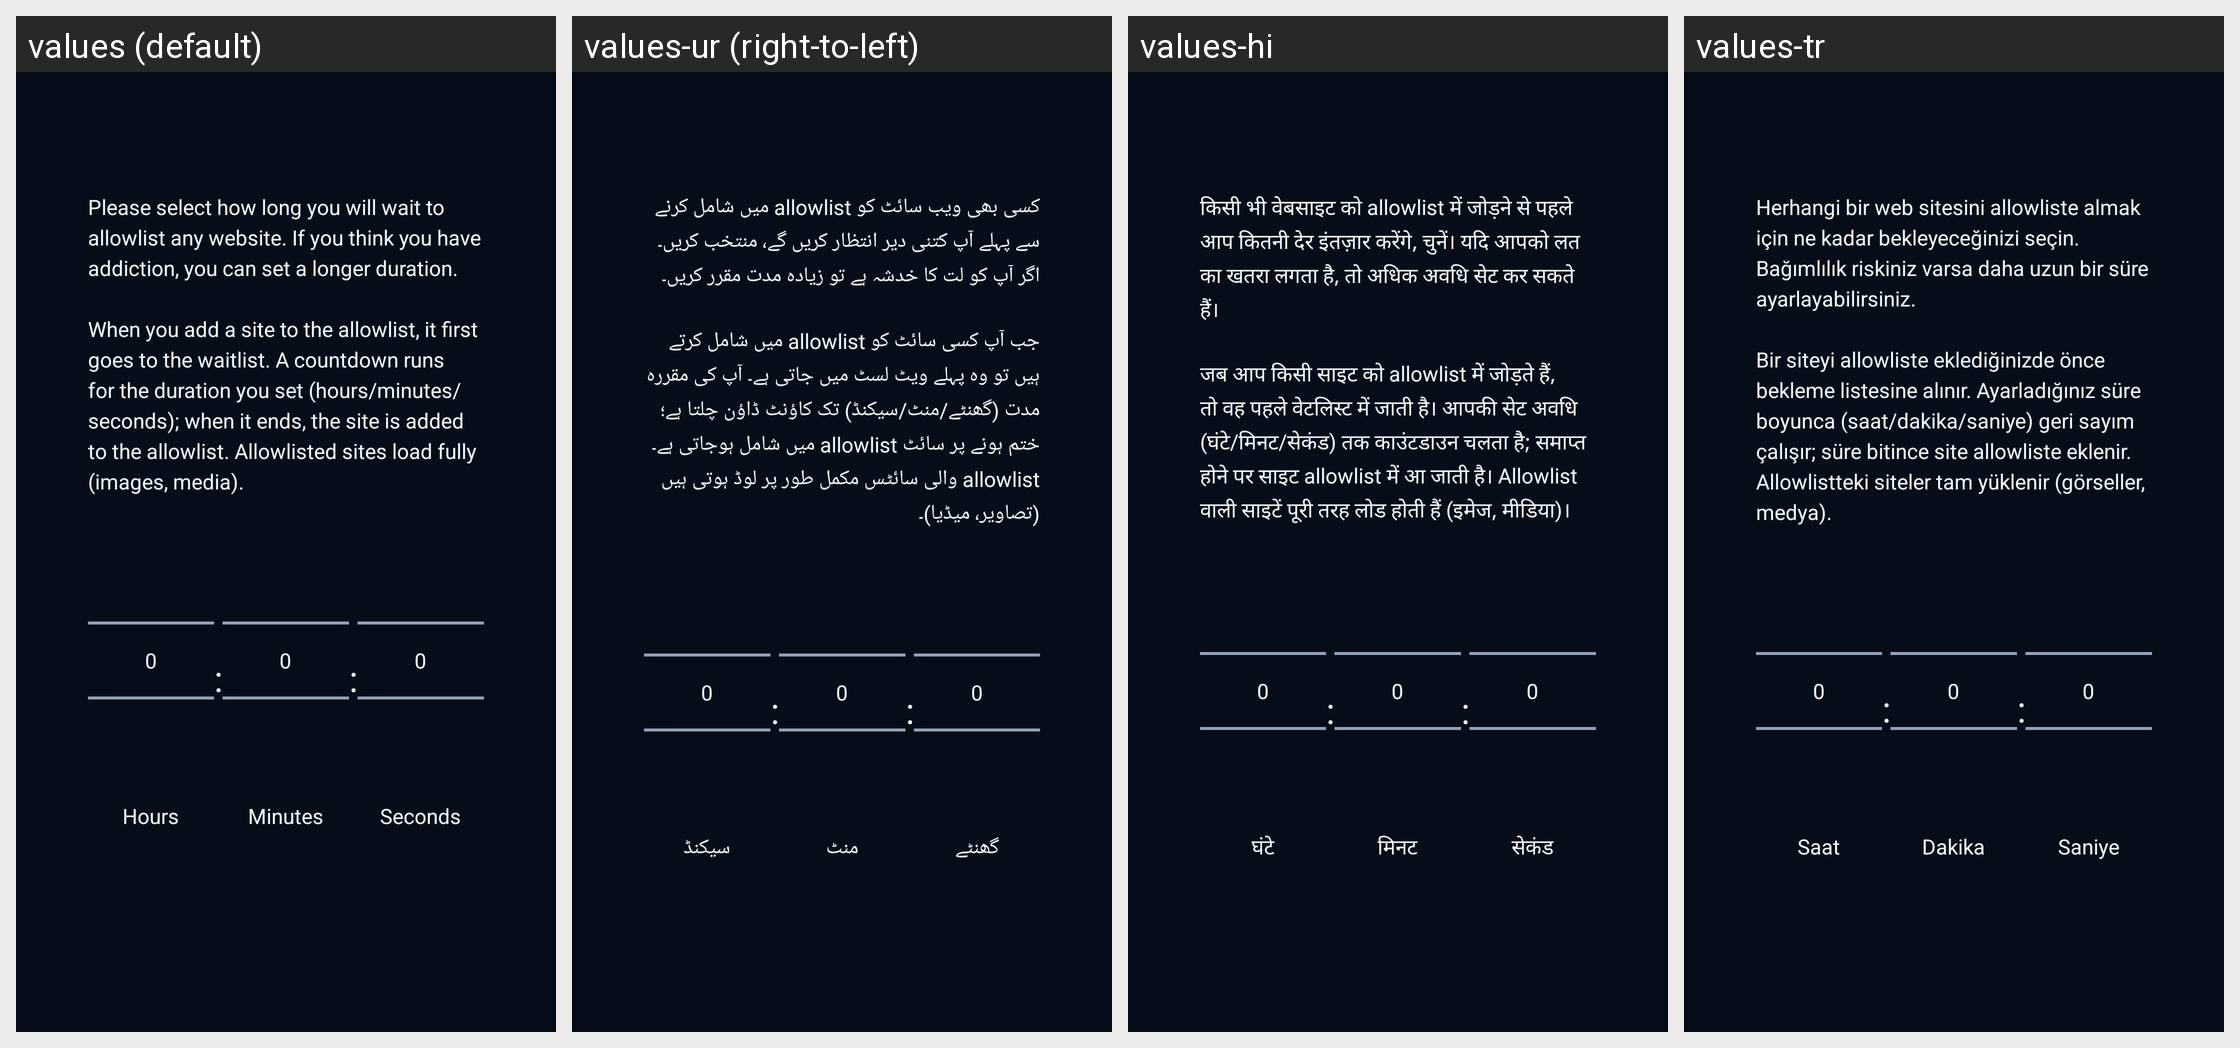

Strings drawn on this Android screen and how each of the app's shown locales translates them:
Android screen res/layout/dialog_onboarding_duration.xml rendered under 4 locales, left to right: values (default), values-ur (right-to-left), values-hi, values-tr. Device: Nexus 5 (rendered at 1080×1920; each locale shown at half size, 540×960, under a caption strip naming it); theme Theme.SafeBrowser.
Other locales in the repository, not shown: values-ar, values-de, values-es, values-fil, values-id, values-pt-rBR.
Strings drawn on this screen, with the default value and each locale's value (text and hints the layout hard-codes, and strings that could not be matched under every locale, appear in the picture but are not listed):

lock_duration_explain
  values: Please select how long you will wait to allowlist any website. If you think you have addiction, you can set a longer duration.
      
      When you add a site to the allowlist, it first goes to the waitlist. A countdown runs for the duration you set (hours/minutes/seconds); when it ends, the site is added to the allowlist. Allowlisted sites load fully (images, media).
  values-ur: کسی بھی ویب سائٹ کو allowlist میں شامل کرنے سے پہلے آپ کتنی دیر انتظار کریں گے، منتخب کریں۔ اگر آپ کو لت کا خدشہ ہے تو زیادہ مدت مقرر کریں۔
      
      جب آپ کسی سائٹ کو allowlist میں شامل کرتے ہیں تو وہ پہلے ویٹ لسٹ میں جاتی ہے۔ آپ کی مقررہ مدت (گھنٹے/منٹ/سیکنڈ) تک کاؤنٹ ڈاؤن چلتا ہے؛ ختم ہونے پر سائٹ allowlist میں شامل ہوجاتی ہے۔ allowlist والی سائٹس مکمل طور پر لوڈ ہوتی ہیں (تصاویر، میڈیا)۔
  values-hi: किसी भी वेबसाइट को allowlist में जोड़ने से पहले आप कितनी देर इंतज़ार करेंगे, चुनें। यदि आपको लत का खतरा लगता है, तो अधिक अवधि सेट कर सकते हैं।
      
      जब आप किसी साइट को allowlist में जोड़ते हैं, तो वह पहले वेटलिस्ट में जाती है। आपकी सेट अवधि (घंटे/मिनट/सेकंड) तक काउंटडाउन चलता है; समाप्त होने पर साइट allowlist में आ जाती है। Allowlist वाली साइटें पूरी तरह लोड होती हैं (इमेज, मीडिया)।
  values-tr: Herhangi bir web sitesini allowliste almak için ne kadar bekleyeceğinizi seçin. Bağımlılık riskiniz varsa daha uzun bir süre ayarlayabilirsiniz.
      
      Bir siteyi allowliste eklediğinizde önce bekleme listesine alınır. Ayarladığınız süre boyunca (saat/dakika/saniye) geri sayım çalışır; süre bitince site allowliste eklenir. Allowlistteki siteler tam yüklenir (görseller, medya).

lock_duration_hours
  values: Hours
  values-ur: گھنٹے
  values-hi: घंटे
  values-tr: Saat

lock_duration_minutes
  values: Minutes
  values-ur: منٹ
  values-hi: मिनट
  values-tr: Dakika

lock_duration_seconds
  values: Seconds
  values-ur: سیکنڈ
  values-hi: सेकंड
  values-tr: Saniye
